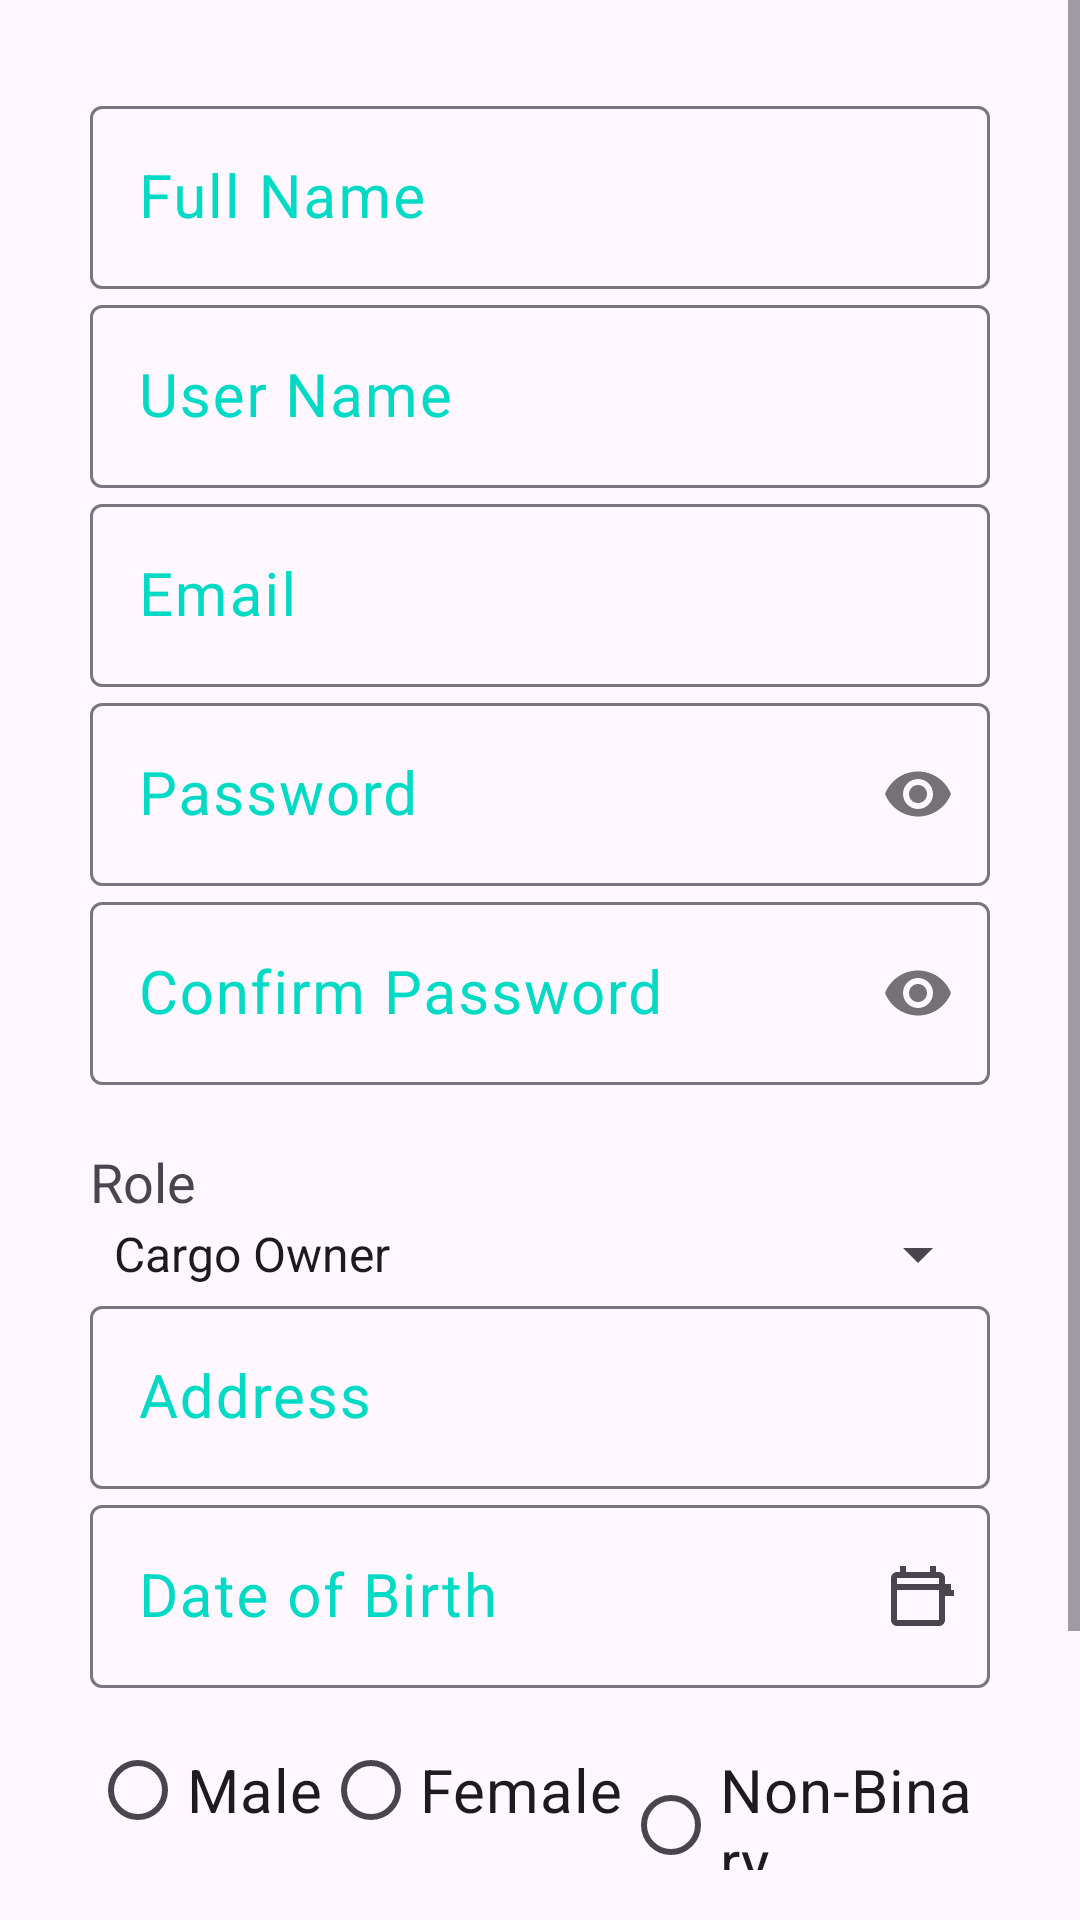

This screen was rendered from an Android layout file. Write that file and the resources it references.
<!-- AndroidManifest.xml: application theme Theme.SignUp -->
<!-- res/layout/activity_signup_form.xml -->
<?xml version="1.0" encoding="utf-8"?>
<ScrollView xmlns:android="http://schemas.android.com/apk/res/android"
    xmlns:app="http://schemas.android.com/apk/res-auto"
    android:layout_width="match_parent"
    android:layout_height="match_parent"
    android:fillViewport="true">

    <LinearLayout
        android:id="@+id/main"
        android:layout_width="match_parent"
        android:layout_height="wrap_content"
        android:orientation="vertical"
        android:padding="30dp">

        <com.google.android.material.textfield.TextInputLayout
            android:layout_width="match_parent"
            android:layout_height="wrap_content"
            android:textColorHint="@color/colorAccent"
            app:hintTextColor="@color/colorAccent">

            <EditText
                android:layout_width="match_parent"
                android:layout_height="wrap_content"
                android:hint="Full Name"
                android:inputType="textPersonName"
                android:textSize="20sp"/>
        </com.google.android.material.textfield.TextInputLayout>

        <com.google.android.material.textfield.TextInputLayout
            android:layout_width="match_parent"
            android:layout_height="wrap_content"
            android:textColorHint="@color/colorAccent"
            app:hintTextColor="@color/colorAccent">

            <EditText
                android:layout_width="match_parent"
                android:layout_height="wrap_content"
                android:hint="User Name"
                android:inputType="textPersonName"
                android:textSize="20sp"/>
        </com.google.android.material.textfield.TextInputLayout>

        <com.google.android.material.textfield.TextInputLayout
            android:layout_width="match_parent"
            android:layout_height="wrap_content"
            android:textColorHint="@color/colorAccent"
            app:hintTextColor="@color/colorAccent">

            <EditText
                android:layout_width="match_parent"
                android:layout_height="wrap_content"
                android:hint="Email"
                android:inputType="textEmailAddress"
                android:textSize="20sp"/>
        </com.google.android.material.textfield.TextInputLayout>

        <com.google.android.material.textfield.TextInputLayout
            android:layout_width="match_parent"
            android:layout_height="wrap_content"
            app:passwordToggleEnabled="true"
            android:textColorHint="@color/colorAccent"
            app:hintTextColor="@color/colorAccent">

            <EditText
                android:layout_width="match_parent"
                android:layout_height="wrap_content"
                android:hint="Password"
                android:inputType="textPassword"
                android:textSize="20sp"/>
        </com.google.android.material.textfield.TextInputLayout>

        <com.google.android.material.textfield.TextInputLayout
            android:layout_width="match_parent"
            android:layout_height="wrap_content"
            app:passwordToggleEnabled="true"
            android:textColorHint="@color/colorAccent"
            app:hintTextColor="@color/colorAccent">

            <EditText
                android:layout_width="match_parent"
                android:layout_height="wrap_content"
                android:hint="Confirm Password"
                android:inputType="textPassword"
                android:textSize="20sp"/>
        </com.google.android.material.textfield.TextInputLayout>

        <TextView
            android:layout_width="match_parent"
            android:layout_height="wrap_content"
            android:text="Role"
            android:textAppearance="?android:attr/textAppearanceMedium"
            android:layout_marginTop="20dp"/>
        <Spinner
            android:id="@+id/role_spinner"
            android:layout_width="match_parent"
            android:layout_height="wrap_content"
            android:spinnerMode="dropdown"
            android:entries="@array/role_array"/>

        <com.google.android.material.textfield.TextInputLayout
            android:layout_width="match_parent"
            android:layout_height="wrap_content"
            android:textColorHint="@color/colorAccent"
            app:hintTextColor="@color/colorAccent">

            <EditText
                android:id="@+id/address_edittext"
                android:layout_width="match_parent"
                android:layout_height="wrap_content"
                android:hint="Address"
                android:inputType="textPostalAddress"
                android:textSize="20sp"/>
        </com.google.android.material.textfield.TextInputLayout>

        <com.google.android.material.textfield.TextInputLayout
            android:id="@+id/date_picker_input_layout"
            android:layout_width="match_parent"
            android:layout_height="wrap_content"
            android:textColorHint="@color/colorAccent"
            app:hintTextColor="@color/colorAccent"
            app:endIconMode="custom"
            app:endIconDrawable="@drawable/ic_calendar">

            <EditText
                android:id="@+id/birthdate_edittext"
                android:layout_width="match_parent"
                android:layout_height="wrap_content"
                android:hint="Date of Birth"
                android:focusable="false"
                android:inputType="none"
                android:textSize="20sp"/>
        </com.google.android.material.textfield.TextInputLayout>

        <RadioGroup
            android:layout_width="match_parent"
            android:layout_height="wrap_content"
            android:orientation="horizontal"
            android:layout_marginTop="10dp">
            <RadioButton
                android:id="@+id/male_radio_button"
                android:layout_width="wrap_content"
                android:layout_height="wrap_content"
                android:text="Male"
                android:textSize="20sp"/>
            <RadioButton
                android:id="@+id/female_radio_button"
                android:layout_width="wrap_content"
                android:layout_height="wrap_content"
                android:text="Female"
                android:textSize="20sp"/>
            <RadioButton
                android:id="@+id/non_binary_radio_button"
                android:layout_width="wrap_content"
                android:layout_height="wrap_content"
                android:text="Non-Binary"
                android:textSize="20sp"/>
        </RadioGroup>

        <Button
            android:layout_width="match_parent"
            android:layout_height="60dp"
            android:text="Register"
            android:textSize="22sp"
            android:textColor="#FFFFFF"
            android:background="@drawable/button_rounded"
            android:layout_marginTop="40dp"/>
    </LinearLayout>
</ScrollView>
<!-- resources referenced by this layout -->
<resources>
  <string-array name="role_array">
          <item>Cargo Owner</item>
          <item>Vehicle Owner</item>
          <item>Driver</item>
      </string-array>
  <!-- drawable ic_calendar (drawable) -->
  <vector xmlns:android="http://schemas.android.com/apk/res/android"
      android:height="24dp"
      android:width="24dp"
      android:viewportHeight="24.0"
      android:viewportWidth="24.0">
      <path
          android:fillColor="@color/colorAccent"
          android:pathData="M19,4h-1V2h-2v2H8V2H6v2H5c-1.11,0 -1.99,0.9 -1.99,2L3,20c0,1.1 0.89,2 1.99,2H19c1.1,0 2,-0.9 2,-2V6c0,-1.1 -0.9,-2 -2,-2zm0,16H5V10h14v10zm0,-12H5V6h14v2z"/>
      <path
          android:fillColor="@color/colorAccent"
          android:pathData="M23,11.99L21,11.99v-0.01l-2,0 0,-2 2,0 0,-2 2,0 0,2 2,0 0,2 -2,0z"/>
  </vector>
  <style name="Theme.SignUp" parent="Base.Theme.SignUp" />
  <style name="Base.Theme.SignUp" parent="Theme.Material3.DayNight.NoActionBar">
          
          
      </style>
  <!-- not gathered from this repository: default colours our renderer supplied (Android Studio template values) -->
  <color name="colorAccent">#FF03DAC5</color>
</resources>
